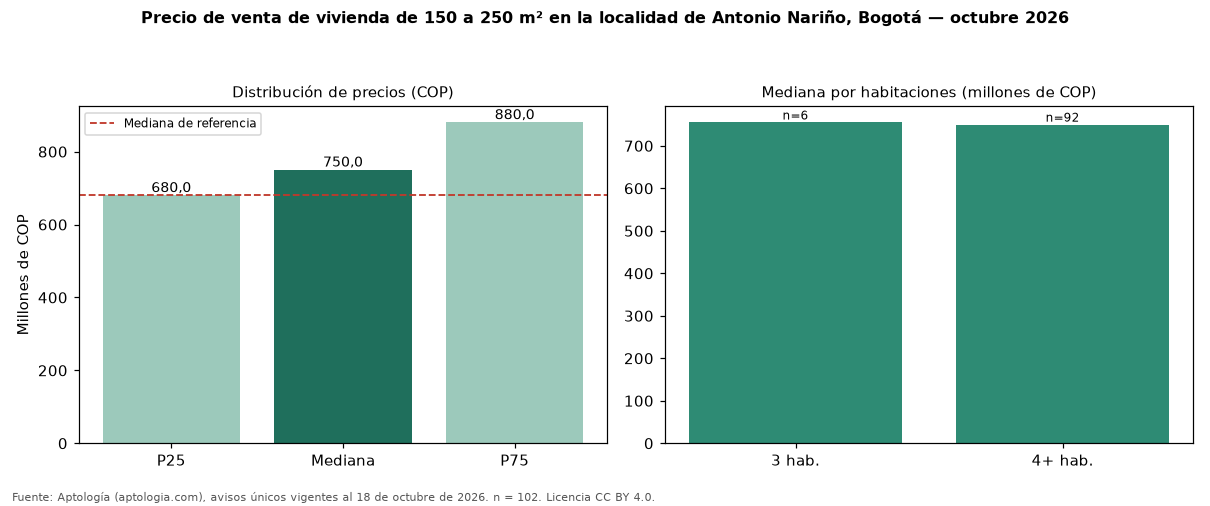

Data behind this chart, as committed beside it:
seccion, metrica, valor_cop, n
precio, p25, 680000000, 102
precio, mediana, 750000000, 102
precio, p75, 880000000, 102
cop_por_m2, p25, 3111111, 102
cop_por_m2, mediana, 3892602, 102
cop_por_m2, p75, 4707917, 102
area, area_mediana_m2, 200.0, 102
habitaciones, 3, 755000000, 6
habitaciones, 4+, 750000000, 92
administracion, mediana, 39168, 7
estrato, moda, 3, 
parqueadero, porcentaje_con_parqueadero, 60.8, 102
referencia, mediana_referencia, 680000000, 416
referencia, mediana_cop_por_m2_referencia, 4166667, 416
